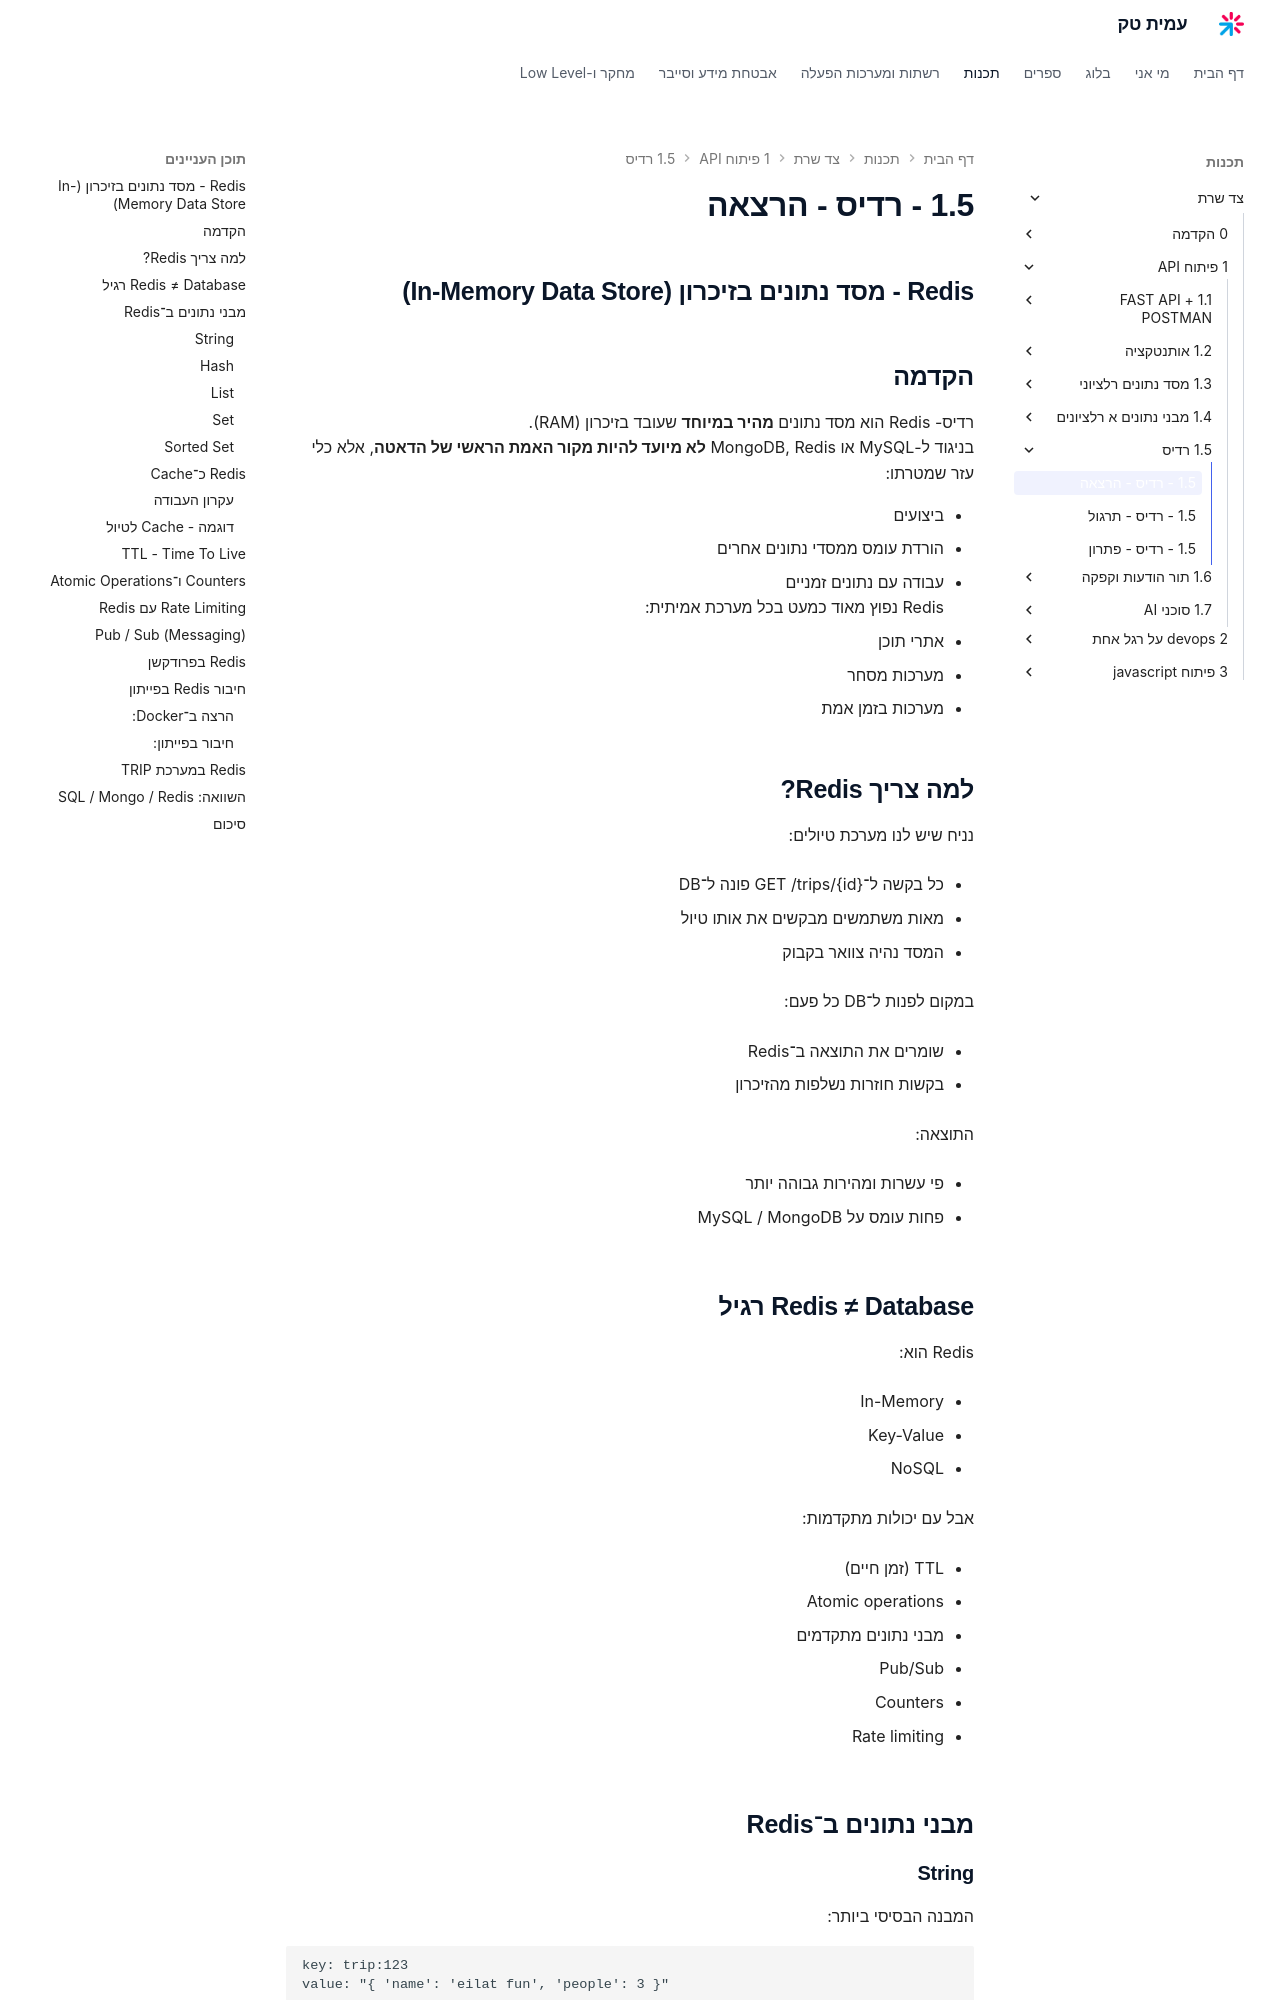

repository: AmitPinchasi/amittech · page: צד-שרת/1 - פיתוח API/1.5 - רדיס/1.5 - רדיס - הרצאה/index.html · generator: mkdocs

## Redis - מסד נתונים בזיכרון (In-Memory Data Store)

## הקדמה

רדיס- Redis הוא מסד נתונים **מהיר במיוחד** שעובד בזיכרון (RAM).  
בניגוד ל-MySQL או MongoDB, Redis **לא מיועד להיות מקור האמת הראשי של הדאטה**, אלא כלי עזר שמטרתו:

- ביצועים
- הורדת עומס ממסדי נתונים אחרים
- עבודה עם נתונים זמניים
Redis נפוץ מאוד כמעט בכל מערכת אמיתית:
- אתרי תוכן
- מערכות מסחר
- מערכות בזמן אמת

## למה צריך Redis?

נניח שיש לנו מערכת טיולים:

- כל בקשה ל־GET /trips/{id} פונה ל־DB
    
- מאות משתמשים מבקשים את אותו טיול
    
- המסד נהיה צוואר בקבוק
    

במקום לפנות ל־DB כל פעם:

- שומרים את התוצאה ב־Redis
    
- בקשות חוזרות נשלפות מהזיכרון
    

התוצאה:

- פי עשרות ומהירות גבוהה יותר
    
- פחות עומס על MySQL / MongoDB
    

## Redis ≠ Database רגיל

Redis הוא:

- In-Memory
    
- Key-Value
    
- NoSQL
    

אבל עם יכולות מתקדמות:

- TTL (זמן חיים)
    
- Atomic operations
    
- מבני נתונים מתקדמים
    
- Pub/Sub
    
- Counters
    
- Rate limiting
    

## מבני נתונים ב־Redis
